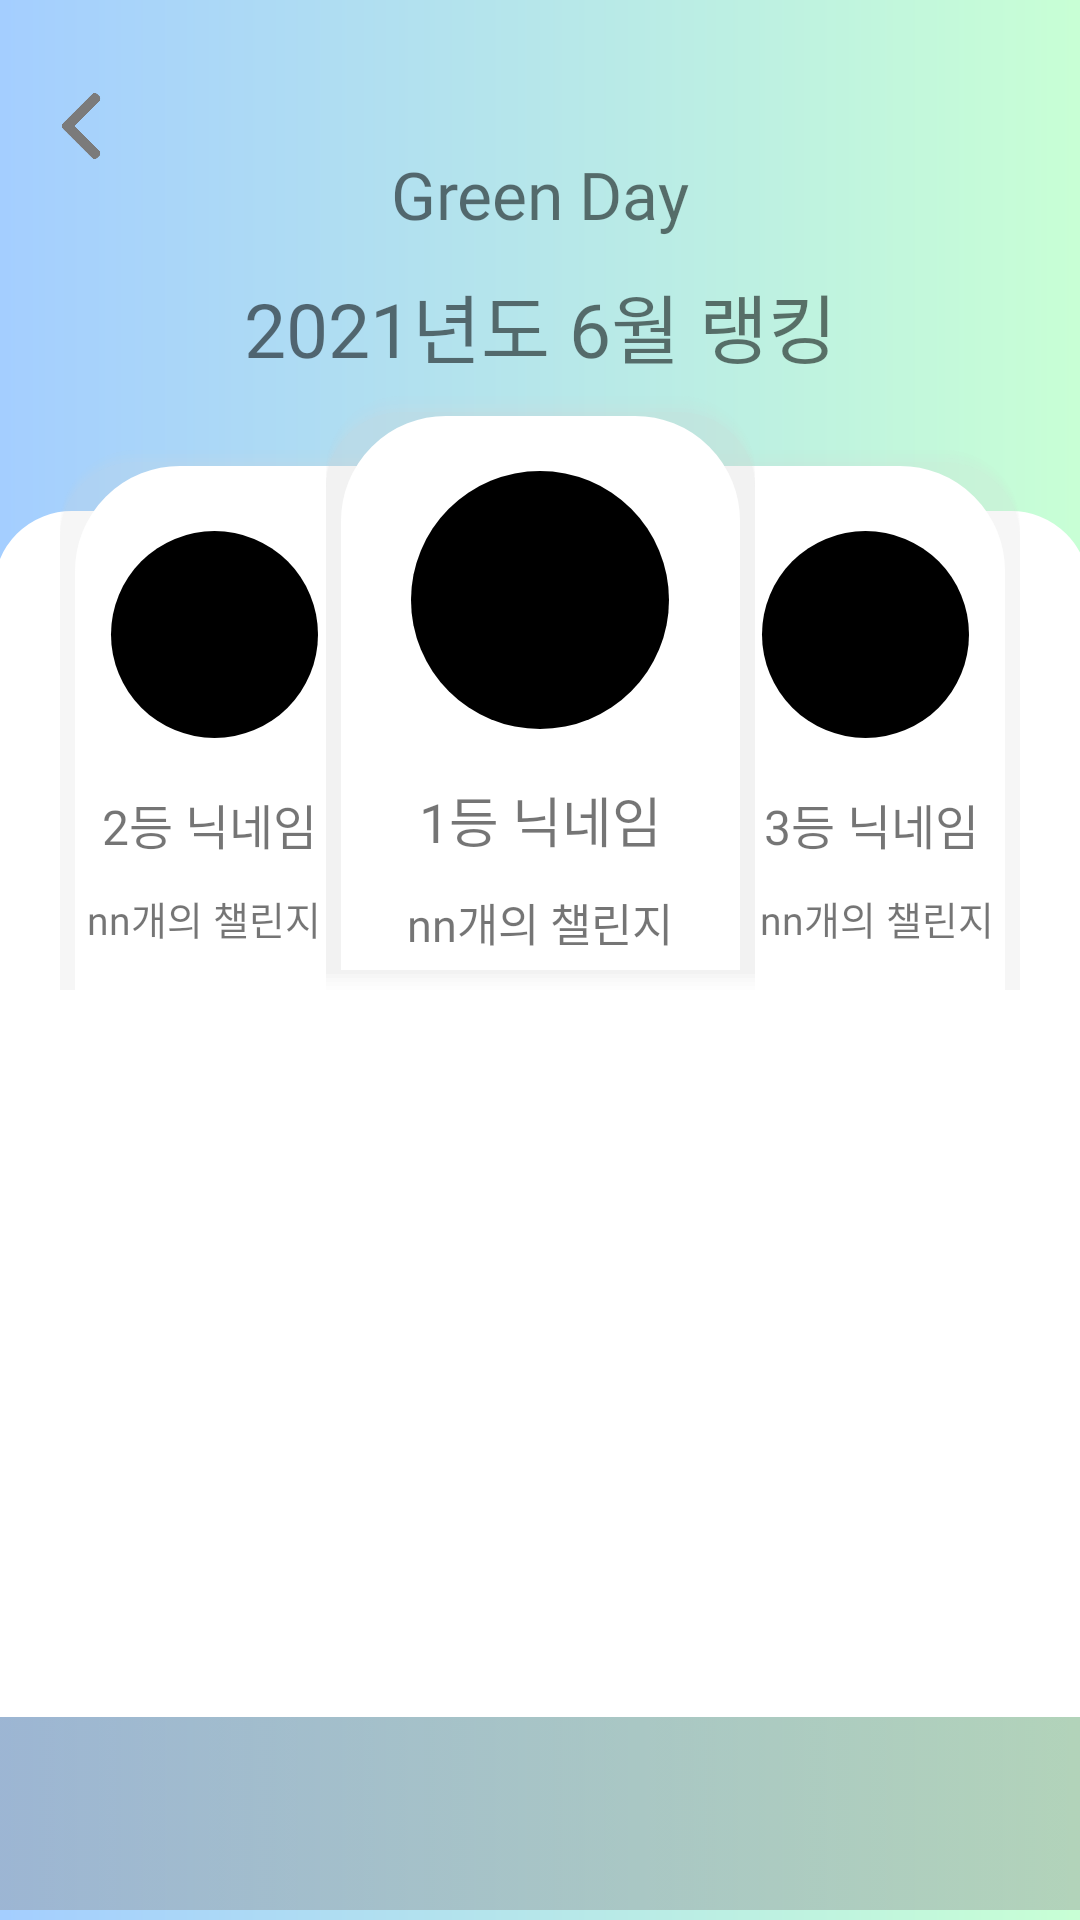

Reconstruct the res/layout file that produces this screen, plus the resources it refers to.
<!-- AndroidManifest.xml: application theme Theme.AppCompat.Light.NoActionBar -->
<!-- res/layout/fragment_rank.xml -->
<?xml version="1.0" encoding="utf-8"?>
<FrameLayout xmlns:android="http://schemas.android.com/apk/res/android"
    xmlns:app="http://schemas.android.com/apk/res-auto"
    xmlns:tools="http://schemas.android.com/tools"
    android:layout_width="match_parent"
    android:layout_height="match_parent"
    tools:context=".RankFragment">

    <androidx.constraintlayout.widget.ConstraintLayout
        android:layout_width="match_parent"
        android:layout_height="match_parent"
        android:background="@drawable/rank_gradient">

        <ImageView
            android:id="@+id/rank_1_pro"
            android:layout_width="90dp"
            android:layout_height="90dp"
            android:layout_marginTop="155dp"
            android:elevation="11dp"
            android:src="@drawable/rank_one_layout"
            app:layout_constraintEnd_toEndOf="parent"
            app:layout_constraintStart_toStartOf="parent"
            app:layout_constraintTop_toTopOf="parent" />

        <ImageView
            android:id="@+id/top_1"
            android:layout_width="183dp"
            android:layout_height="198dp"
            android:layout_marginTop="132dp"
            android:elevation="10dp"
            android:src="@drawable/rank_background2"
            app:layout_constraintEnd_toEndOf="parent"
            app:layout_constraintStart_toStartOf="parent"
            app:layout_constraintTop_toTopOf="parent" />

        <ImageView
            android:id="@+id/rank_3"
            android:layout_width="176dp"
            android:layout_height="180dp"
            android:layout_marginTop="150dp"
            android:elevation="8dp"
            android:src="@drawable/rank_background4"
            app:layout_constraintEnd_toEndOf="parent"
            app:layout_constraintTop_toTopOf="parent" />

        <ImageView
            android:id="@+id/rank_2"
            android:layout_width="176dp"
            android:layout_height="180dp"
            android:layout_marginTop="150dp"
            android:elevation="9dp"
            android:src="@drawable/rank_background3"
            app:layout_constraintStart_toStartOf="parent"
            app:layout_constraintTop_toTopOf="parent" />

        <ImageView
            android:id="@+id/back_img"
            android:layout_width="22dp"
            android:layout_height="28dp"
            android:layout_marginStart="16dp"
            android:layout_marginLeft="16dp"
            android:layout_marginTop="28dp"
            android:src="@drawable/gg_arrow"
            app:layout_constraintStart_toStartOf="parent"
            app:layout_constraintTop_toTopOf="parent" />

        <TextView
            android:id="@+id/title1"
            android:layout_width="wrap_content"
            android:layout_height="wrap_content"
            android:layout_marginTop="50dp"
            android:fontFamily="@font/nanum"
            android:text="Green Day"
            android:textSize="22sp"
            app:layout_constraintEnd_toEndOf="parent"
            app:layout_constraintStart_toStartOf="parent"
            app:layout_constraintTop_toTopOf="parent" />

        <TextView
            android:id="@+id/title2"
            android:layout_width="wrap_content"
            android:layout_height="wrap_content"
            android:layout_marginTop="11dp"
            android:fontFamily="@font/nanum_eb"
            android:text="2021년도 6월 랭킹"
            android:textSize="25sp"
            app:layout_constraintEnd_toEndOf="parent"
            app:layout_constraintStart_toStartOf="parent"
            app:layout_constraintTop_toBottomOf="@+id/title1" />

        <ImageView
            android:id="@+id/imageView4"
            android:layout_width="413dp"
            android:layout_height="77dp"
            android:src="@drawable/bottom_img"
            app:layout_constraintBottom_toBottomOf="parent"
            app:layout_constraintEnd_toEndOf="parent"
            app:layout_constraintHorizontal_bias="0.0"
            app:layout_constraintStart_toStartOf="parent"
            app:layout_constraintTop_toBottomOf="@+id/rank_1_pro"
            app:layout_constraintVertical_bias="1.0" />

        <ImageView
            android:id="@+id/imageView6"
            android:layout_width="365dp"
            android:layout_height="403dp"
            android:layout_marginBottom="3dp"
            android:elevation="5dp"
            android:src="@drawable/rank_background"
            app:layout_constraintBottom_toBottomOf="parent"
            app:layout_constraintEnd_toEndOf="parent"
            app:layout_constraintHorizontal_bias="0.492"
            app:layout_constraintStart_toStartOf="parent"
            app:layout_constraintTop_toTopOf="parent"
            app:layout_constraintVertical_bias="0.728" />

        <TextView
            android:id="@+id/rank_1_nickname"
            android:layout_width="wrap_content"
            android:layout_height="wrap_content"
            android:layout_marginTop="15dp"
            android:elevation="11dp"
            android:fontFamily="@font/nanum_eb"
            android:text="1등 닉네임"
            android:textSize="18sp"
            app:layout_constraintEnd_toEndOf="parent"
            app:layout_constraintStart_toStartOf="parent"
            app:layout_constraintTop_toBottomOf="@+id/rank_1_pro" />

        <TextView
            android:id="@+id/one_clear_chall"
            android:layout_width="wrap_content"
            android:layout_height="wrap_content"
            android:layout_marginTop="10dp"
            android:elevation="11dp"
            android:fontFamily="@font/nanum_b"
            android:text="nn개의 챌린지"
            android:textSize="15sp"
            app:layout_constraintEnd_toEndOf="parent"
            app:layout_constraintStart_toStartOf="parent"
            app:layout_constraintTop_toBottomOf="@+id/rank_1_nickname" />

        <ImageView
            android:id="@+id/rank_2_pro"
            android:layout_width="73dp"
            android:layout_height="73dp"
            android:layout_marginStart="56dp"
            android:layout_marginLeft="56dp"
            android:layout_marginTop="175dp"
            android:layout_marginEnd="48dp"
            android:layout_marginRight="48dp"
            android:elevation="11dp"
            android:src="@drawable/rank_one_layout"
            app:layout_constraintEnd_toStartOf="@+id/rank_1_pro"
            app:layout_constraintStart_toStartOf="parent"
            app:layout_constraintTop_toTopOf="parent" />

        <TextView
            android:id="@+id/rank_2_nickname"
            android:layout_width="wrap_content"
            android:layout_height="wrap_content"
            android:layout_marginTop="15dp"
            android:elevation="11dp"
            android:fontFamily="@font/nanum_eb"
            android:text="2등 닉네임"
            android:textSize="16sp"
            app:layout_constraintEnd_toStartOf="@+id/rank_1_nickname"
            app:layout_constraintStart_toStartOf="parent"
            app:layout_constraintTop_toBottomOf="@+id/rank_2_pro" />

        <TextView
            android:id="@+id/two_clear_chall"
            android:layout_width="wrap_content"
            android:layout_height="wrap_content"
            android:layout_marginTop="10dp"
            android:elevation="11dp"
            android:fontFamily="@font/nanum_b"
            android:text="nn개의 챌린지"
            android:textSize="13sp"
            app:layout_constraintEnd_toStartOf="@+id/one_clear_chall"
            app:layout_constraintStart_toStartOf="parent"
            app:layout_constraintTop_toBottomOf="@+id/rank_2_nickname" />

        <ImageView
            android:id="@+id/imageView3"
            android:layout_width="73dp"
            android:layout_height="73dp"
            android:layout_marginStart="48dp"
            android:layout_marginLeft="48dp"
            android:layout_marginTop="175dp"
            android:layout_marginEnd="56dp"
            android:layout_marginRight="56dp"
            android:elevation="11dp"
            android:src="@drawable/rank_one_layout"
            app:layout_constraintEnd_toEndOf="parent"
            app:layout_constraintStart_toEndOf="@+id/rank_1_pro"
            app:layout_constraintTop_toTopOf="parent" />

        <TextView
            android:id="@+id/textView2"
            android:layout_width="wrap_content"
            android:layout_height="wrap_content"
            android:layout_marginTop="15dp"
            android:elevation="11dp"
            android:fontFamily="@font/nanum_eb"
            android:text="3등 닉네임"
            android:textSize="16sp"
            app:layout_constraintEnd_toEndOf="parent"
            app:layout_constraintStart_toEndOf="@+id/rank_1_nickname"
            app:layout_constraintTop_toBottomOf="@+id/imageView3" />

        <TextView
            android:id="@+id/th_clear_chall"
            android:layout_width="wrap_content"
            android:layout_height="wrap_content"
            android:layout_marginTop="10dp"
            android:elevation="11dp"
            android:fontFamily="@font/nanum_b"
            android:text="nn개의 챌린지"
            android:textSize="13sp"
            app:layout_constraintEnd_toEndOf="parent"
            app:layout_constraintStart_toEndOf="@+id/one_clear_chall"
            app:layout_constraintTop_toBottomOf="@+id/textView2" />

    </androidx.constraintlayout.widget.ConstraintLayout>

</FrameLayout>
<!-- resources referenced by this layout -->
<resources>
  <!-- drawable bottom_img: png bitmap (drawable, 19296 bytes) -->
  <!-- drawable gg_arrow: png bitmap (drawable, 8929 bytes) -->
  <!-- drawable rank_background (drawable) -->
  <?xml version="1.0" encoding="utf-8"?>
  <layer-list xmlns:android="http://schemas.android.com/apk/res/android">
      <item
          android:bottom="1dp">
          <shape android:shape="rectangle">
              <corners
                  android:topLeftRadius="25dp"
                  android:topRightRadius="25dp"/>
  
              <stroke
                  android:width="2dp"
                  android:color="#ffffff"/>
              <solid android:color="#ffffff" />
          </shape>
      </item>
  </layer-list>
  <!-- drawable rank_background2: vector/xml drawable (drawable, 2527 chars, omitted) -->
  <!-- drawable rank_background3: vector/xml drawable (drawable, 2001 chars, omitted) -->
  <!-- drawable rank_background4: vector/xml drawable (drawable, 2007 chars, omitted) -->
  <!-- drawable rank_gradient (drawable) -->
  <?xml version="1.0" encoding="utf-8"?>
  <shape xmlns:android="http://schemas.android.com/apk/res/android"
      android:shape="rectangle">
  
      <gradient
          android:angle="180"
          android:endColor="#A4CEFF"
          android:startColor="#C8FFD5"/>
  
  </shape>
  <!-- drawable rank_one_layout (drawable) -->
  <?xml version="1.0" encoding="utf-8"?>
  <layer-list xmlns:android="http://schemas.android.com/apk/res/android">
      <item
          android:bottom="2dp"
          android:end="2dp"
          android:start="2dp"
          android:top="2dp">
          <shape android:shape="rectangle">
              <corners
                  android:topLeftRadius="45dp"
                  android:topRightRadius="45dp"
                  android:bottomLeftRadius="45dp"
                  android:bottomRightRadius="45dp"/>
              <solid android:color="#000000" />
          </shape>
      </item>
  </layer-list>
</resources>
